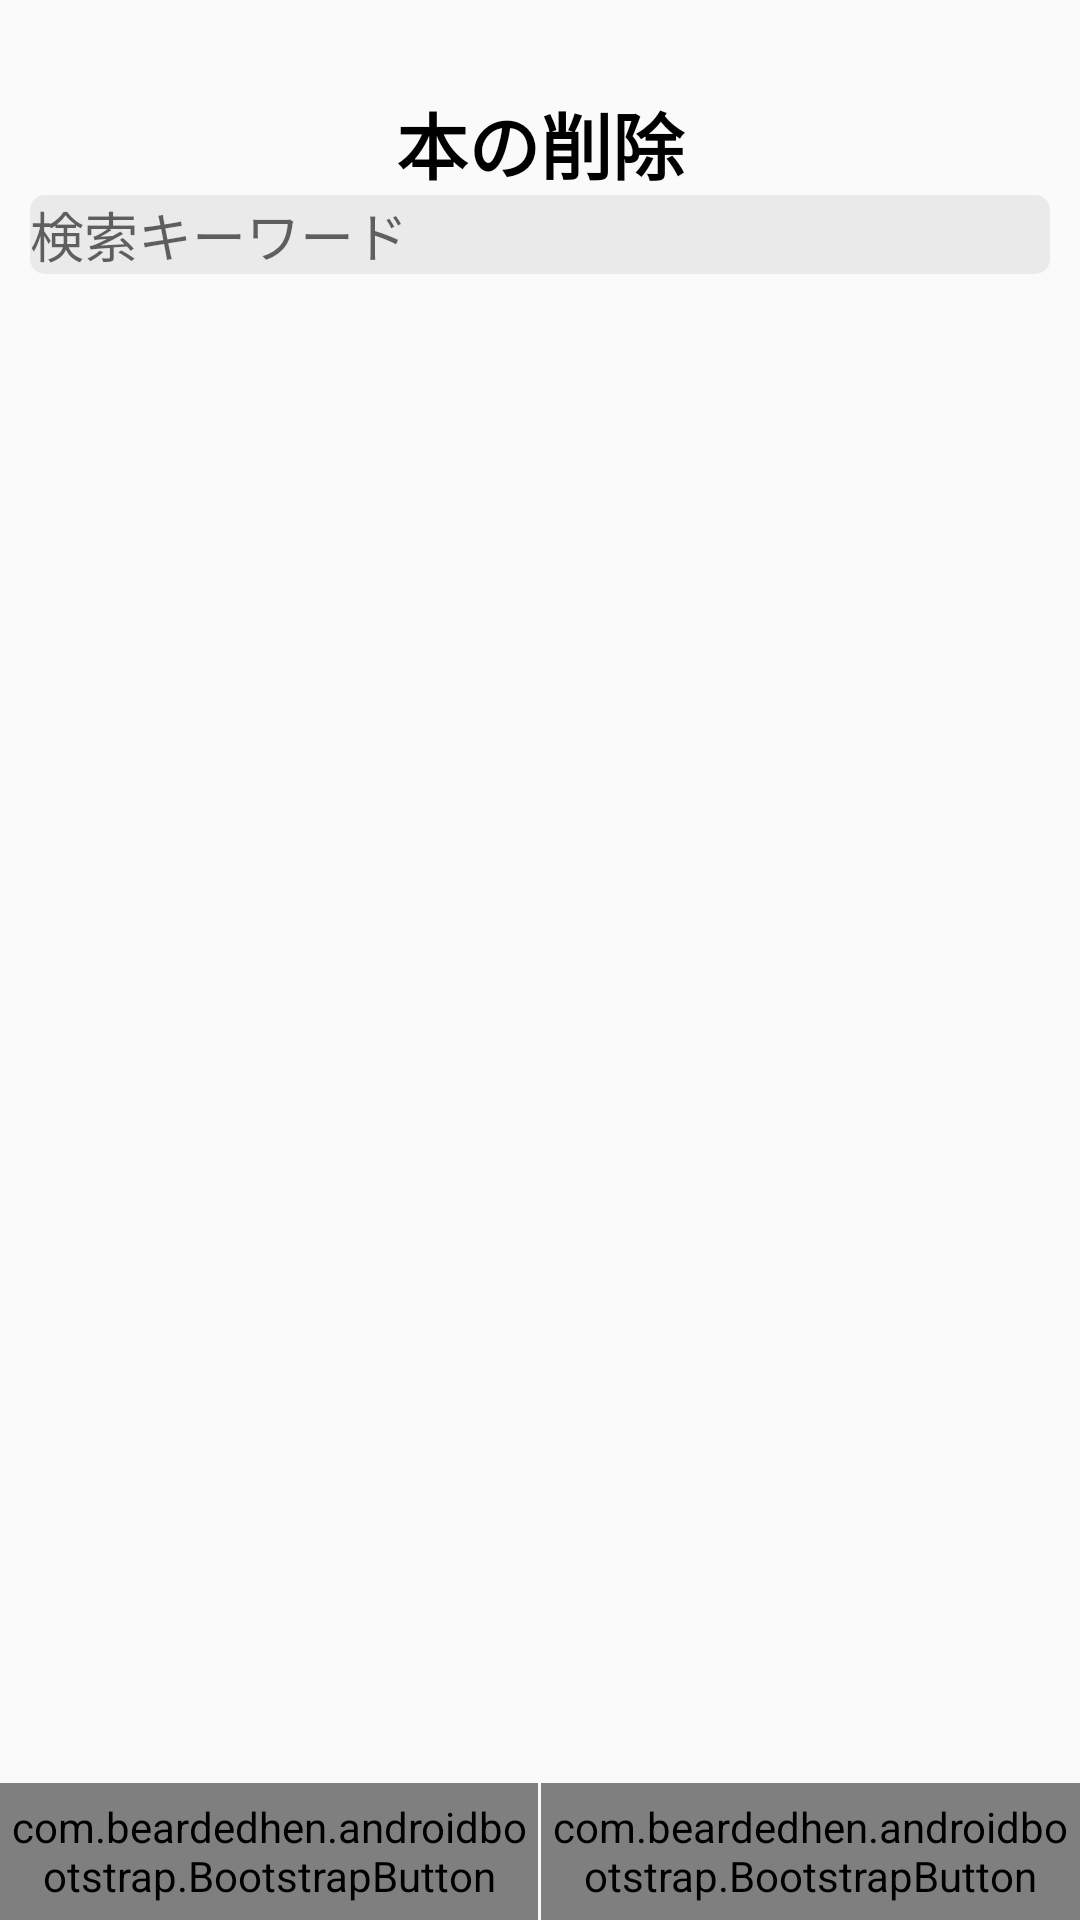

Write the Android layout XML for this screen, with the resource values it uses.
<!-- AndroidManifest.xml: application theme AppTheme -->
<!-- res/layout/activity_delete_book.xml -->
<?xml version="1.0" encoding="utf-8"?>
<LinearLayout xmlns:android="http://schemas.android.com/apk/res/android"
    xmlns:app="http://schemas.android.com/apk/res-auto"
    android:id="@+id/layout_main"
    android:layout_width="fill_parent"
    android:layout_height="fill_parent"
    android:orientation="vertical">

    <TextView
        android:layout_width="match_parent"
        android:layout_height="wrap_content"
        android:fontFamily="sans-serif-smallcaps"
        android:gravity="center_horizontal"
        android:text="@string/tv_delete_book"
        android:textSize="24sp"
        android:textStyle="bold"
        android:layout_marginTop="30dp"
        android:textColor="@color/black"/>

    <EditText
        android:inputType="text"
        android:imeOptions="actionSearch"
        android:id="@+id/searchBookStock"
        android:layout_width="match_parent"
        android:layout_height="wrap_content"
        android:layout_marginLeft="10dp"
        android:layout_marginRight="10dp"
        android:hint="@string/searchKeyword"
        android:background="@drawable/partsdesign"/>

    <ScrollView
        android:layout_width="fill_parent"
        android:layout_height="wrap_content"
        android:layout_weight="1"
        android:dividerHeight="1dp"
        android:fillViewport="true"
        >
        <ListView
            android:id="@+id/bookStock"
            android:layout_width="fill_parent"
            android:layout_height="wrap_content"
            android:layout_weight="1"
            android:dividerHeight="1dp" />

    </ScrollView>
    



    
    <LinearLayout
        android:layout_width="fill_parent"
        android:layout_height="wrap_content"
        android:layout_weight="0.02"
        android:baselineAligned="false"
        android:gravity="center"
        android:orientation="horizontal" >

        <com.beardedhen.androidbootstrap.BootstrapButton
            android:id="@+id/rentalBook"
            android:layout_width="0dp"
            android:layout_height="fill_parent"
            android:layout_marginRight="1dp"
            android:layout_weight="1"
            android:drawableTop="@drawable/bookrental"
            app:bootstrapBrand="secondary"
            android:text="@string/rental"/>

        <com.beardedhen.androidbootstrap.BootstrapButton
            android:id="@+id/addBook"
            android:layout_width="0dp"
            android:layout_height="fill_parent"
            android:layout_margin="0dp"
            android:layout_weight="1"
            android:drawableTop="@drawable/pluscreate"
            app:bootstrapBrand="secondary"
            android:text="@string/addBook"
            />
    </LinearLayout>
    
</LinearLayout>
<!-- resources referenced by this layout -->
<resources>
  <color name="black">#000000</color>
  <!-- drawable bookrental: png bitmap (drawable, 1222 bytes) -->
  <!-- drawable partsdesign (drawable) -->
  <?xml version="1.0" encoding="utf-8"?>
  <selector xmlns:android="http://schemas.android.com/apk/res/android">
      <item>
          <shape android:shape="rectangle">
              <corners
                  android:topRightRadius="5dp"
                  android:topLeftRadius="5dp"
                  android:bottomLeftRadius="5dp"
                  android:bottomRightRadius="5dp"
              />
              <solid
                  android:color="@color/ofBlack"/>
          </shape>
      </item>
  </selector>
  <string name="addBook">追加</string>
  <string name="rental">レンタル</string>
  <string name="searchKeyword">検索キーワード</string>
  <string name="tv_delete_book">本の削除</string>
  <style name="AppTheme" parent="Theme.AppCompat.Light.DarkActionBar">
          
          <item name="colorPrimary">@color/kihada</item>
          <item name="colorPrimaryDark">@color/kihada</item>
          <item name="colorAccent">@color/colorAccent</item>
      </style>
  <color name="ofBlack">#10000000</color>
  <color name="kihada">#80FEF263</color>
  <color name="colorAccent">#03DAC5</color>
</resources>
